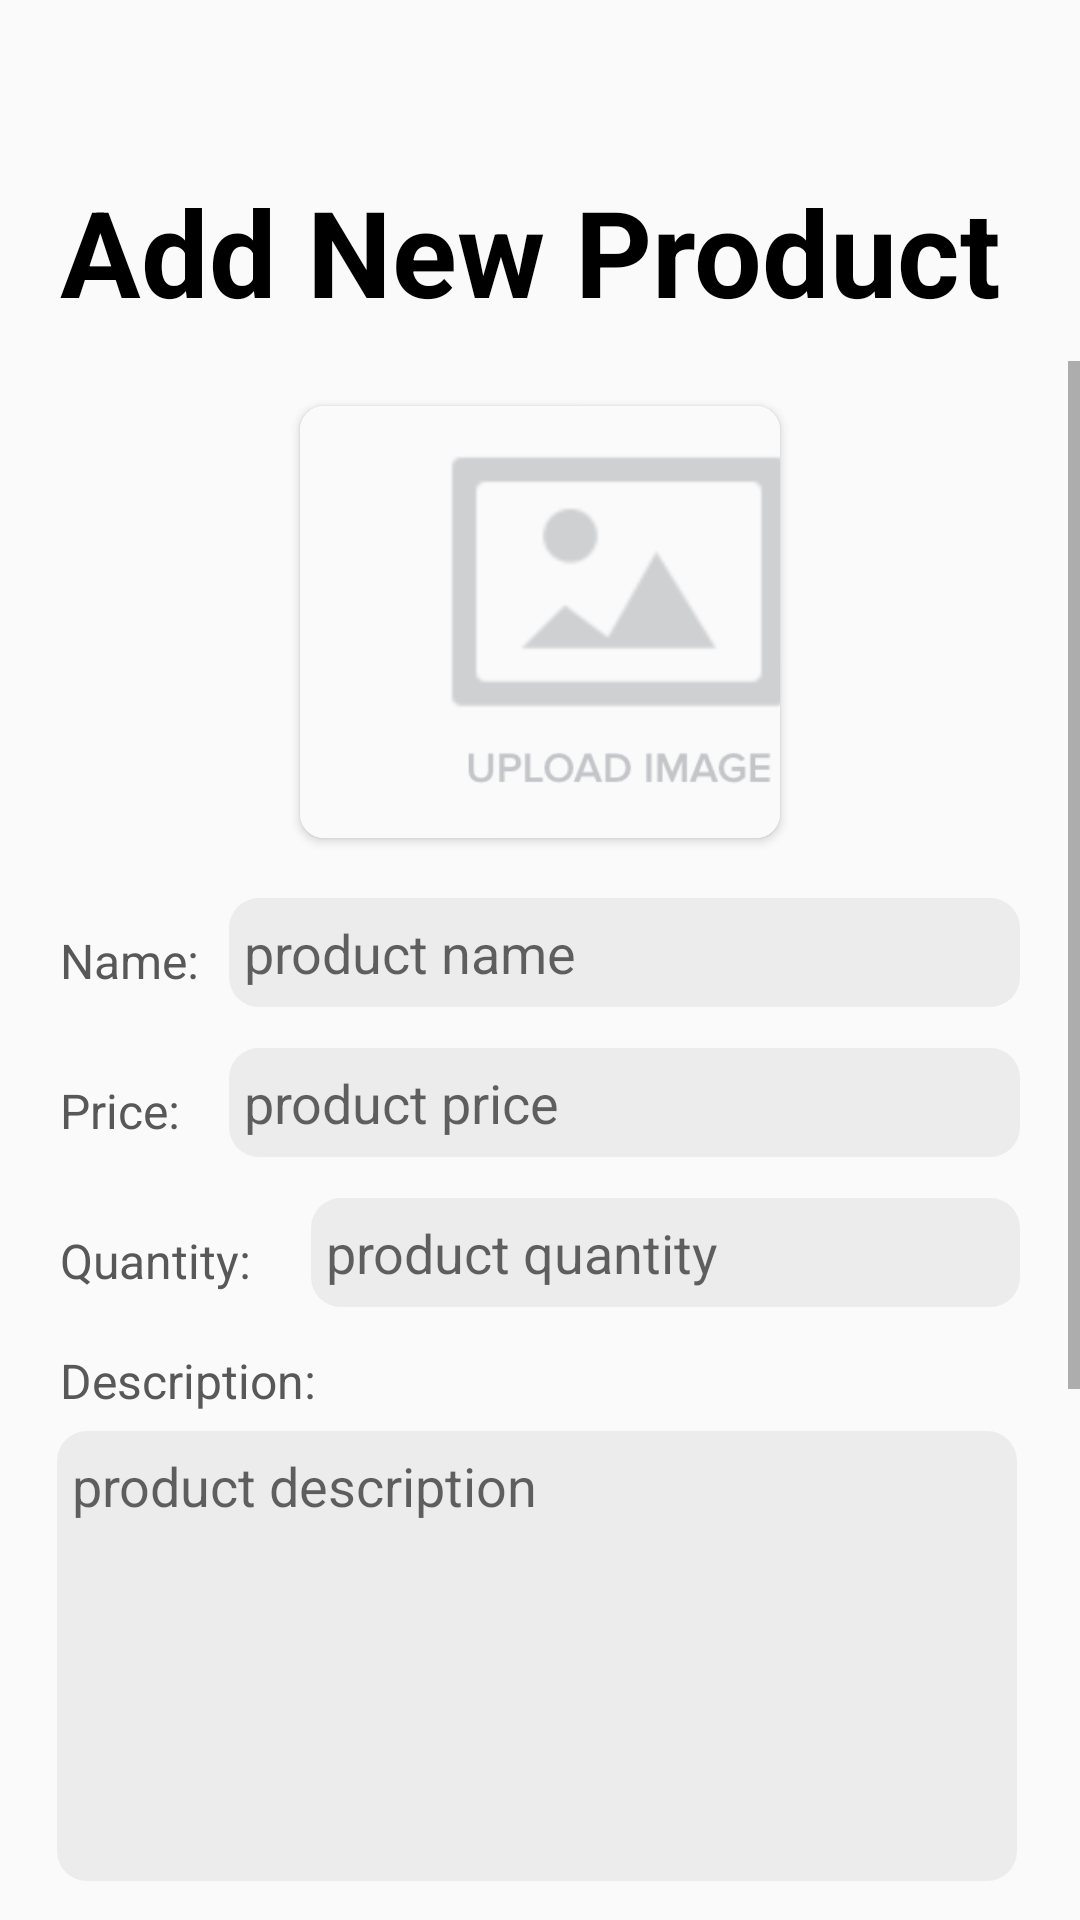

Android layout source for this screen:
<!-- AndroidManifest.xml: application theme Theme.BlueGit -->
<!-- res/layout/activity_add_product.xml -->
<?xml version="1.0" encoding="utf-8"?>
<RelativeLayout xmlns:android="http://schemas.android.com/apk/res/android"
    xmlns:app="http://schemas.android.com/apk/res-auto"
    xmlns:tools="http://schemas.android.com/tools"
    android:layout_width="match_parent"
    android:layout_height="match_parent"
    tools:context=".AddProductActivity">

    <ProgressBar
        android:id="@+id/progress_add_product"
        android:layout_width="wrap_content"
        android:layout_height="wrap_content"
        android:layout_marginStart="340dp"
        android:layout_marginTop="8dp"
        android:indeterminate="true"
        android:indeterminateTint="@color/main"
        android:visibility="gone" />

    <ImageView
        android:id="@+id/backBtn"
        android:layout_width="50dp"
        android:layout_height="50dp"
        android:layout_marginStart="7dp"
        android:layout_marginTop="7dp"
        android:outlineProvider="none"
        android:paddingStart="15dp"
        android:paddingTop="5dp"
        android:paddingBottom="5dp"
        app:srcCompat="@drawable/ic_baseline_arrow_back_ios_24" />

    <TextView
        android:id="@+id/ordersHeader2"
        android:layout_width="wrap_content"
        android:layout_height="wrap_content"
        android:layout_below="@+id/backBtn"
        android:layout_alignParentStart="true"
        android:layout_marginStart="20dp"
        android:layout_marginTop="0dp"
        android:text="Add New Product"
        android:textColor="#000000"
        android:textSize="40sp"
        android:textStyle="bold" />

    <ScrollView
        android:layout_width="match_parent"
        android:layout_height="match_parent"
        android:layout_below="@+id/ordersHeader2"
        android:layout_marginTop="10dp">

        <RelativeLayout
            android:layout_width="match_parent"
            android:layout_height="wrap_content">

            <androidx.cardview.widget.CardView
                android:id="@+id/productImgAddCard"
                android:layout_width="match_parent"
                android:layout_height="wrap_content"
                android:layout_alignParentStart="true"
                android:layout_alignParentEnd="true"
                android:layout_marginStart="100dp"
                android:layout_marginTop="15dp"
                android:layout_marginEnd="100dp"
                app:cardCornerRadius="8dp">

                <ImageView
                    android:id="@+id/productImgAdd"
                    android:layout_width="213dp"
                    android:layout_height="144dp"
                    android:scaleType="centerCrop"
                    app:srcCompat="@drawable/weebly_image_sample" />
            </androidx.cardview.widget.CardView>

            <TextView
                android:id="@+id/productNameAddLabel"
                android:layout_width="wrap_content"
                android:layout_height="wrap_content"
                android:layout_below="@id/productImgAddCard"
                android:layout_alignParentStart="true"
                android:layout_marginStart="20dp"
                android:layout_marginTop="30dp"
                android:text="Name:"
                android:textColor="#585858"
                android:textSize="16sp" />

            <EditText
                android:id="@+id/productNameAdd"
                android:layout_width="277dp"
                android:layout_height="wrap_content"
                android:layout_below="@+id/productImgAddCard"
                android:layout_alignParentEnd="true"
                android:layout_marginStart="10dp"
                android:layout_marginTop="20dp"
                android:layout_marginEnd="20dp"
                android:layout_toEndOf="@+id/productNameAddLabel"
                android:background="@drawable/text_box_round"
                android:ems="10"
                android:hint="product name"
                android:inputType="text"
                android:paddingTop="6dp"
                android:paddingBottom="6dp" />

            <TextView
                android:id="@+id/productPriceAddLabel"
                android:layout_width="wrap_content"
                android:layout_height="wrap_content"
                android:layout_below="@+id/productImgAddCard"
                android:layout_alignParentStart="true"
                android:layout_marginStart="20dp"
                android:layout_marginTop="80dp"
                android:text="Price:"
                android:textColor="#585858"
                android:textSize="16sp" />

            <EditText
                android:id="@+id/productPriceAdd"
                android:layout_width="277dp"
                android:layout_height="wrap_content"
                android:layout_below="@+id/productImgAddCard"
                android:layout_alignParentEnd="true"
                android:layout_marginStart="10dp"
                android:layout_marginTop="70dp"
                android:layout_marginEnd="20dp"
                android:layout_toEndOf="@+id/productNameAddLabel"
                android:background="@drawable/text_box_round"
                android:ems="10"
                android:hint="product price"
                android:inputType="number"
                android:paddingTop="6dp"
                android:paddingBottom="6dp" />

            <TextView
                android:id="@+id/productQuantityAddLabel"
                android:layout_width="wrap_content"
                android:layout_height="wrap_content"
                android:layout_below="@+id/productImgAddCard"
                android:layout_alignParentStart="true"
                android:layout_marginStart="20dp"
                android:layout_marginTop="130dp"
                android:text="Quantity:"
                android:textColor="#585858"
                android:textSize="16sp" />

            <EditText
                android:id="@+id/productQuantityAdd"
                android:layout_width="249dp"
                android:layout_height="wrap_content"
                android:layout_below="@+id/productImgAddCard"
                android:layout_alignParentEnd="true"
                android:layout_marginStart="20dp"
                android:layout_marginTop="120dp"
                android:layout_marginEnd="20dp"
                android:layout_toEndOf="@+id/productQuantityAddLabel"
                android:background="@drawable/text_box_round"
                android:ems="10"
                android:hint="product quantity"
                android:inputType="numberSigned"
                android:paddingTop="6dp"
                android:paddingBottom="6dp" />

            <TextView
                android:id="@+id/productDescriptionAddLabel"
                android:layout_width="wrap_content"
                android:layout_height="wrap_content"
                android:layout_below="@+id/productImgAddCard"
                android:layout_alignParentStart="true"
                android:layout_marginStart="20dp"
                android:layout_marginTop="170dp"
                android:text="Description:"
                android:textColor="#585858"
                android:textSize="16sp" />

            <ScrollView
                android:id="@+id/ScrollView01"
                android:layout_width="wrap_content"
                android:layout_height="150dip"
                android:layout_below="@+id/productDescriptionAddLabel"
                android:layout_alignParentStart="true"
                android:layout_alignParentEnd="true"
                android:layout_marginStart="19dp"
                android:layout_marginTop="6dp"
                android:layout_marginEnd="21dp"
                android:background="@drawable/text_box_round">

                <EditText
                    android:id="@+id/productDescriptionAdd"
                    android:layout_width="match_parent"
                    android:layout_height="wrap_content"
                    android:background="@null"
                    android:ems="10"
                    android:gravity="top"
                    android:hint="product description"
                    android:inputType="text|textMultiLine"
                    android:paddingTop="6dp"
                    android:paddingBottom="6dp" />
            </ScrollView>

            <TextView
                android:id="@+id/productSpecificationAddLabel"
                android:layout_width="wrap_content"
                android:layout_height="wrap_content"
                android:layout_below="@id/ScrollView01"
                android:layout_alignParentStart="true"
                android:layout_marginStart="20dp"
                android:layout_marginTop="16dp"
                android:text="Specification:"
                android:textColor="#585858"
                android:textSize="16sp" />

            <ScrollView
                android:id="@+id/ScrollView02"
                android:layout_width="wrap_content"
                android:layout_height="150dip"
                android:layout_below="@id/productSpecificationAddLabel"
                android:layout_alignParentStart="true"
                android:layout_alignParentEnd="true"
                android:layout_marginStart="19dp"
                android:layout_marginTop="6dp"
                android:layout_marginEnd="21dp"
                android:background="@drawable/text_box_round">

                <EditText
                    android:id="@+id/productSpecificationAdd"
                    android:layout_width="match_parent"
                    android:layout_height="wrap_content"
                    android:background="@null"
                    android:ems="10"
                    android:gravity="top"
                    android:hint="product specification"
                    android:inputType="text|textMultiLine"
                    android:paddingTop="6dp"
                    android:paddingBottom="6dp" />
            </ScrollView>

            <Button
                android:id="@+id/productCreateButton"
                android:layout_width="wrap_content"
                android:layout_height="wrap_content"
                android:layout_below="@id/ScrollView02"
                android:layout_alignParentStart="true"
                android:layout_alignParentEnd="true"
                android:layout_marginStart="120dp"
                android:layout_marginTop="20dp"
                android:layout_marginEnd="120dp"
                android:layout_marginBottom="20dp"
                android:background="@drawable/shape_button_main_color"
                android:onClick="submit"
                android:text="Add Product"
                android:textColor="@color/white"
                android:textStyle="bold" />

        </RelativeLayout>
    </ScrollView>

</RelativeLayout>
<!-- resources referenced by this layout -->
<resources>
  <color name="main">#0074D8</color>
  <color name="white">#FFFFFFFF</color>
  <!-- drawable text_box_round (drawable) -->
  <?xml version="1.0" encoding="utf-8"?>
  <shape xmlns:android="http://schemas.android.com/apk/res/android">
      <corners android:radius="10dp"/>
      <solid android:color="@color/light_grey"/>
      <padding android:left="5dp" android:right="10dp"/>
  </shape>
  <!-- drawable weebly_image_sample: png bitmap (drawable, 13159 bytes) -->
  <style name="Theme.BlueGit" parent="Theme.AppCompat.Light.NoActionBar">
          
          <item name="colorPrimary">@color/purple_500</item>
          <item name="colorPrimaryDark">@color/purple_700</item>
          <item name="colorAccent">@color/teal_200</item>
          
      </style>
  <color name="light_grey">#ECECEC</color>
  <color name="purple_500">#FF6200EE</color>
  <color name="purple_700">#FF3700B3</color>
  <color name="teal_200">#FF03DAC5</color>
</resources>
